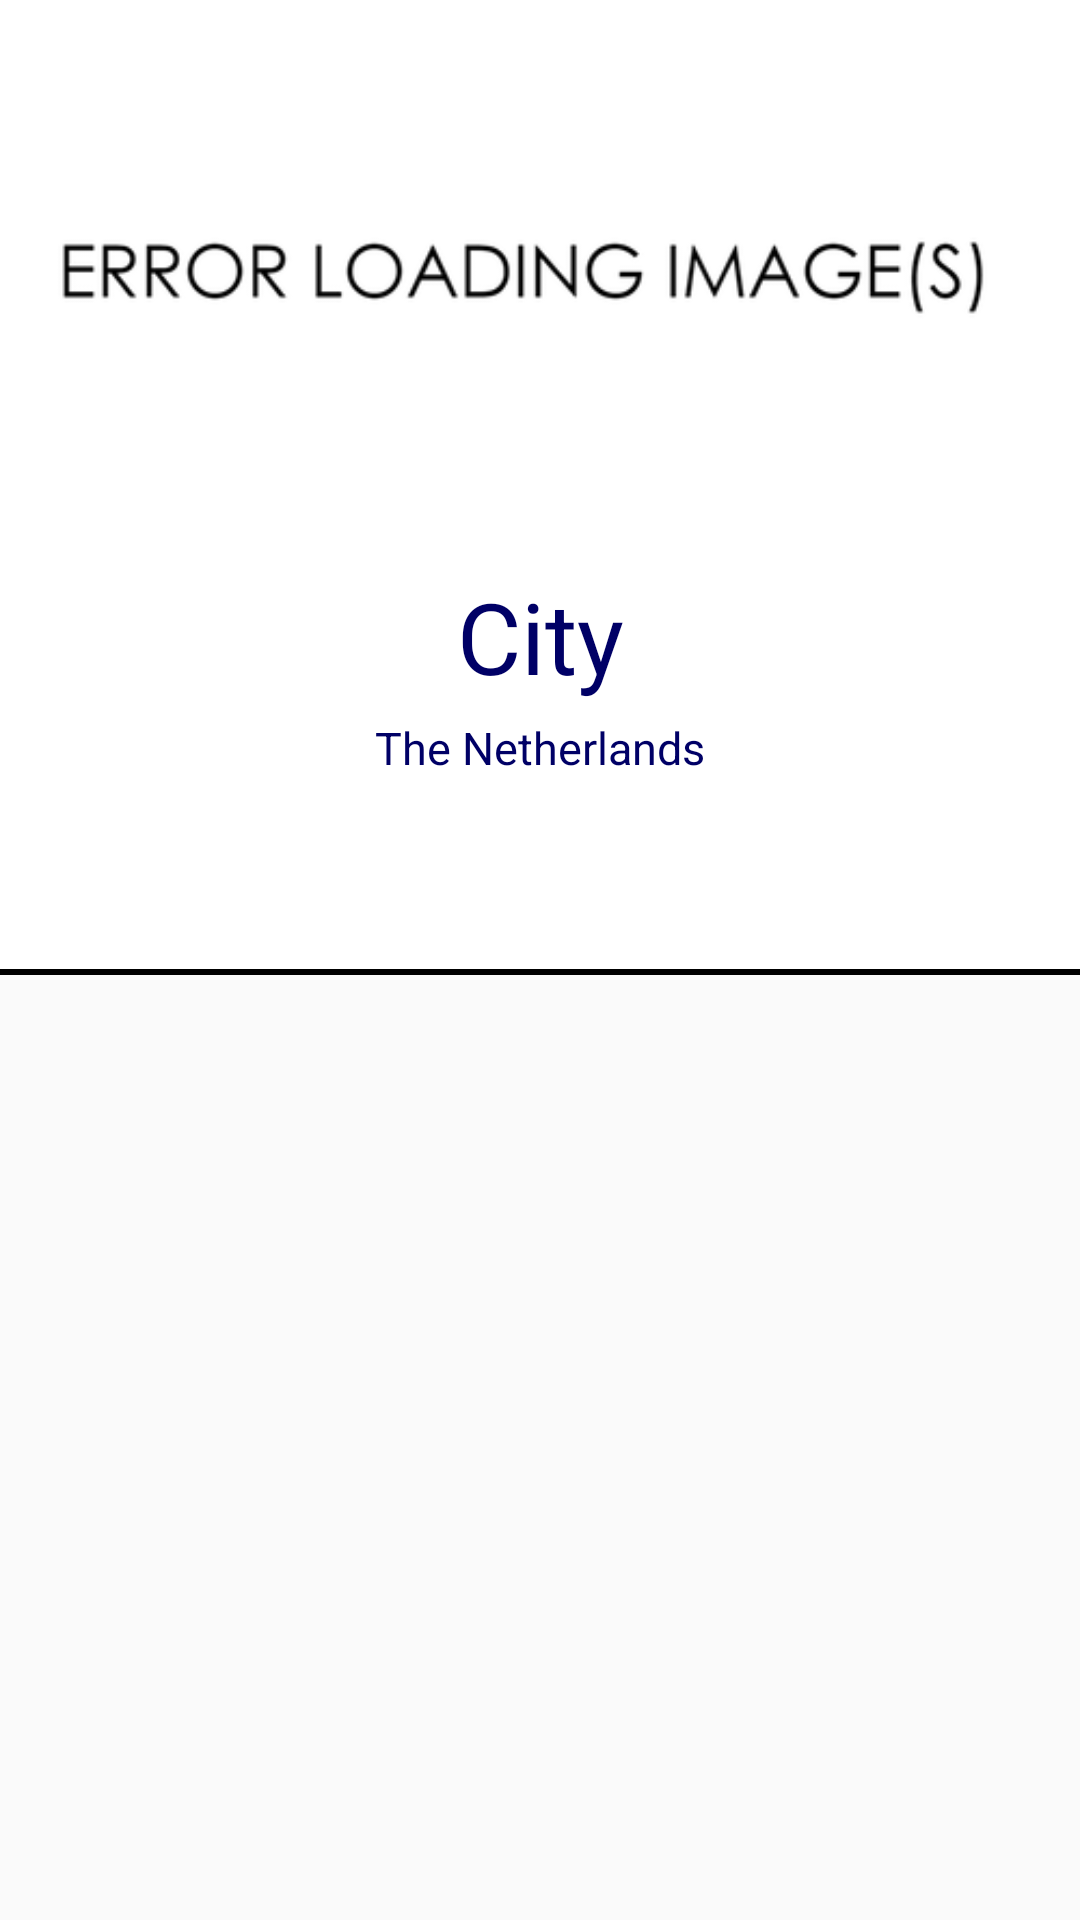

Here is an Android app screen rendered from its layout file. Give the layout XML and the strings, colors and styles it references.
<!-- AndroidManifest.xml: application theme AppTheme -->
<!-- res/layout/top_item.xml -->
<?xml version="1.0" encoding="utf-8"?>
<LinearLayout
    android:layout_width="match_parent"
    android:layout_height="match_parent"
    xmlns:android="http://schemas.android.com/apk/res/android">

    <RelativeLayout
        android:id="@+id/top_item_layout"
        android:layout_width="wrap_content"
        android:layout_height="@dimen/top_item_top_item_layout_height_2"
        android:layout_below="@+id/toolbar"
        android:layout_centerHorizontal="true"
        android:background="@color/item_background">

        <ImageView
            android:id="@+id/apartement_images_imageView"
            android:layout_width="match_parent"
            android:layout_height="@dimen/top_item_top_item_layout_apartement_images_imageView"
            android:layout_alignParentStart="true"
            android:layout_alignParentLeft="true"
            android:layout_alignParentTop="true"
            android:adjustViewBounds="true"
            android:cropToPadding="false"
            android:scaleType="centerCrop"
            android:src="@drawable/image_loading_error" />

        <TextView
            android:id="@+id/city_name_textView"
            android:layout_width="match_parent"
            android:layout_height="wrap_content"
            android:layout_below="@+id/apartement_images_imageView"
            android:layout_centerHorizontal="true"
            android:layout_marginLeft="@dimen/top_item_top_item_city_name_textView_margin_leftRight"
            android:layout_marginRight="@dimen/top_item_top_item_city_name_textView_margin_leftRight"
            android:layout_marginTop="@dimen/top_item_top_item_city_name_textView_margin_top"
            android:gravity="center"
            android:textColor="@color/textColorTertiary"
            android:textSize="@dimen/top_item_top_item_city_name_textView_textSize"
            android:text="@string/city_name_stock" />

        <View
            android:id="@+id/screen_center"
            android:layout_width="match_parent"
            android:layout_height="@dimen/bottom_line_height"
            android:layout_alignParentBottom="true"
            android:layout_centerHorizontal="true"
            android:background="@color/bottom_line_color" />

        <ImageView
            android:id="@+id/imageView2"
            android:layout_width="@dimen/top_item_top_item_imageView2_widthHeight"
            android:layout_height="@dimen/top_item_top_item_imageView2_widthHeight"
            android:layout_above="@+id/screen_center"
            android:layout_centerHorizontal="true"
            android:visibility="invisible"
            android:src="@mipmap/ic_keyboard_arrow_down_black_48dp" />

        <View
            android:id="@+id/expandable_menu_click_area"
            android:layout_width="match_parent"
            android:layout_height="@dimen/top_item_top_item_expendable_menu_click_area_height"
            android:layout_above="@+id/screen_center"
            android:layout_alignParentLeft="true"
            android:layout_alignParentStart="true" />

        <View
            android:id="@+id/expandable_menu_click_visibility"
            android:layout_width="match_parent"
            android:layout_height="@dimen/top_item_top_item_expendable_menu_click_visibility_height"
            android:layout_above="@+id/screen_center"
            android:layout_alignParentStart="true" />

        <androidx.viewpager.widget.ViewPager
            android:id="@+id/cityscreen_viewpager"
            android:layout_width="match_parent"
            android:layout_height="0sp"
            android:layout_above="@+id/expandable_menu_click_area"
            android:layout_below="@+id/subtitle_textView"
            android:layout_alignParentStart="true"
            android:layout_marginTop="@dimen/top_item_top_item_cityscreen_viewpager_margin_top"
            android:layout_marginBottom="@dimen/top_item_top_item_cityscreen_viewpager_margin_bottom"
            android:gravity="center"
            android:visibility="gone">

        </androidx.viewpager.widget.ViewPager>

        <TextView
            android:id="@+id/subtitle_textView"
            android:layout_width="match_parent"
            android:layout_height="wrap_content"
            android:layout_below="@+id/city_name_textView"
            android:layout_alignParentStart="true"
            android:layout_alignParentLeft="true"
            android:layout_marginLeft="@dimen/top_item_top_item_subtitle_textView_margin_leftRight"
            android:layout_marginTop="@dimen/top_item_top_item_subtitle_textView_margin_top"
            android:layout_marginRight="@dimen/top_item_top_item_subtitle_textView_margin_leftRight"
            android:gravity="center"
            android:text="@string/netherlands"
            android:textColor="@color/textColorTertiary"
            android:textSize="@dimen/top_item_top_item_subtitle_textView_textSize" />

    </RelativeLayout>

</LinearLayout>
<!-- resources referenced by this layout -->
<resources>
  <color name="bottom_line_color">#000000</color>
  <color name="item_background">#FFFFFF</color>
  <color name="textColorTertiary">#000066</color>
  <dimen name="bottom_line_height">2sp</dimen>
  <dimen name="top_item_top_item_city_name_textView_margin_leftRight">25sp</dimen>
  <dimen name="top_item_top_item_city_name_textView_margin_top">10sp</dimen>
  <dimen name="top_item_top_item_city_name_textView_textSize">33sp</dimen>
  <dimen name="top_item_top_item_cityscreen_viewpager_margin_bottom">10sp</dimen>
  <dimen name="top_item_top_item_cityscreen_viewpager_margin_top">5sp</dimen>
  <dimen name="top_item_top_item_expendable_menu_click_area_height">30sp</dimen>
  <dimen name="top_item_top_item_expendable_menu_click_visibility_height">25sp</dimen>
  <dimen name="top_item_top_item_imageView2_widthHeight">20sp</dimen>
  <dimen name="top_item_top_item_layout_apartement_images_imageView">180sp</dimen>
  <dimen name="top_item_top_item_layout_height_2">325sp</dimen>
  <dimen name="top_item_top_item_subtitle_textView_margin_leftRight">25sp</dimen>
  <dimen name="top_item_top_item_subtitle_textView_margin_top">5sp</dimen>
  <dimen name="top_item_top_item_subtitle_textView_textSize">15sp</dimen>
  <!-- drawable image_loading_error: png bitmap (drawable, 6890 bytes) -->
  <string name="city_name_stock">City</string>
  <string name="netherlands">The Netherlands</string>
  <style name="AppTheme" parent="ChatSDKTheme">
      
          <item name="colorPrimary">@color/colorPrimary</item>
          <item name="colorPrimaryDark">@color/colorPrimaryDark</item>
          <item name="colorAccent">@color/colorAccent</item>
          <item name="android:windowContentTransitions">true</item>
  
      </style>
  <color name="colorPrimary">#00f576</color>
  <color name="colorPrimaryDark">#00e06c</color>
  <color name="colorAccent">#ff4081</color>
</resources>
